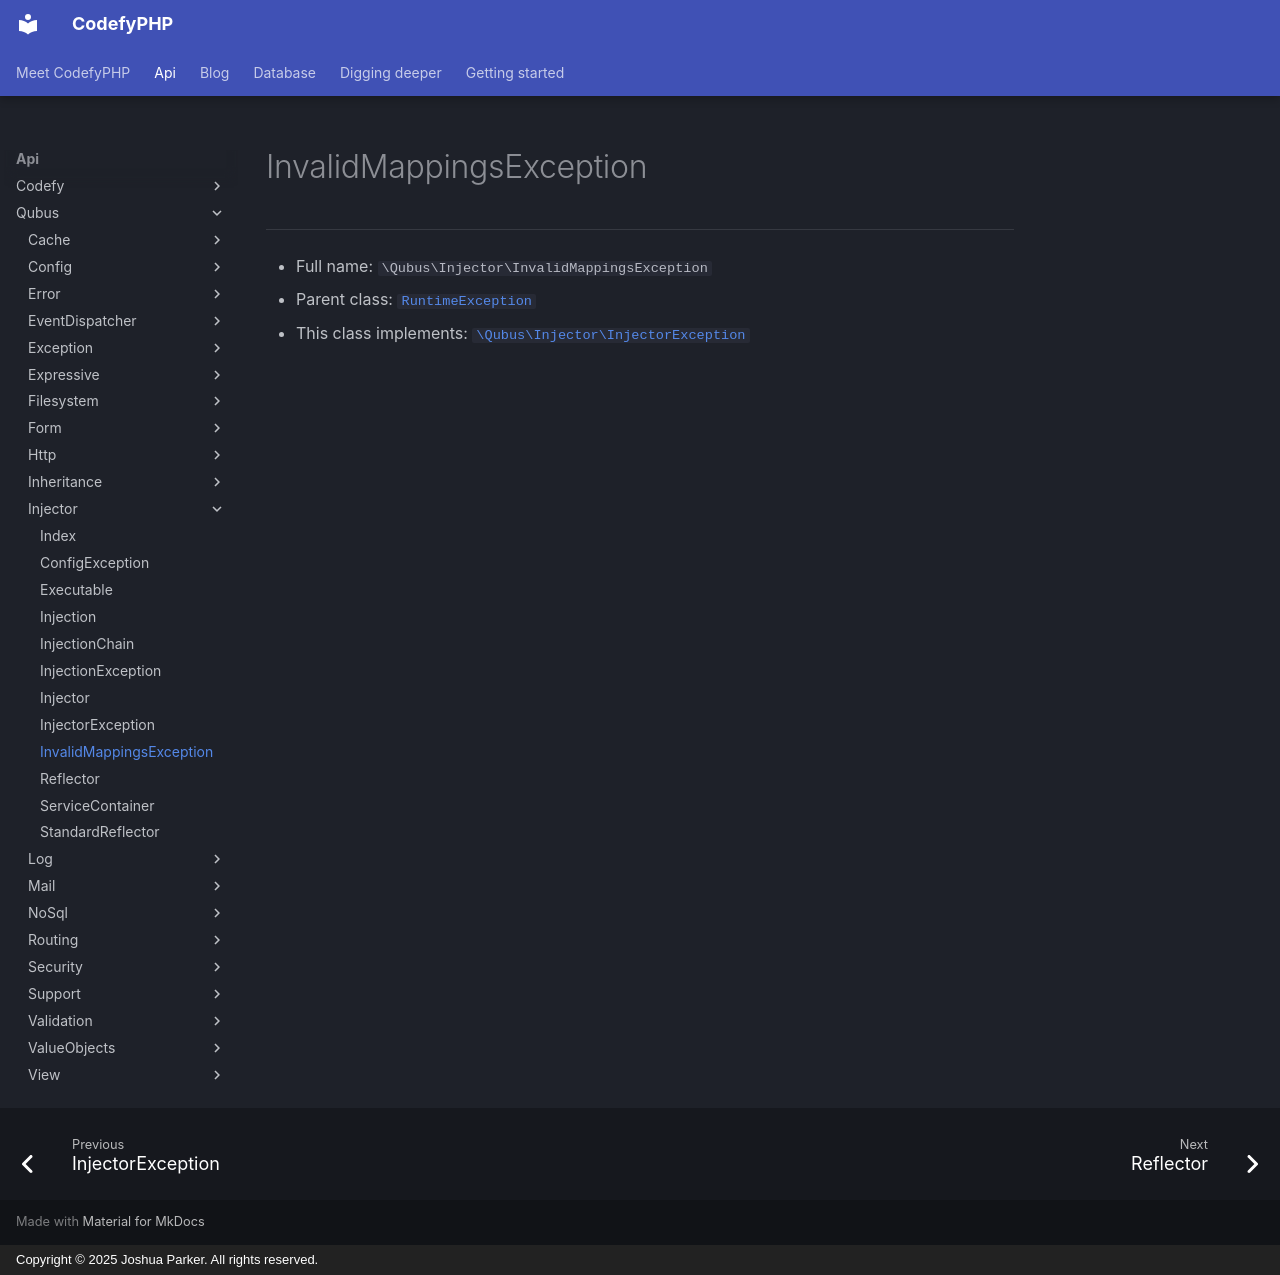

repository: codefyphp/docs · page: api/Qubus/Injector/InvalidMappingsException/index.html · generator: mkdocs · copyright: Copyright © 2025 Joshua Parker. All rights reserved.

# InvalidMappingsException

***

* Full name: `\Qubus\Injector\InvalidMappingsException`
* Parent class: [`RuntimeException`](../../RuntimeException.md)
* This class implements:
  [`\Qubus\Injector\InjectorException`](./InjectorException.md)
